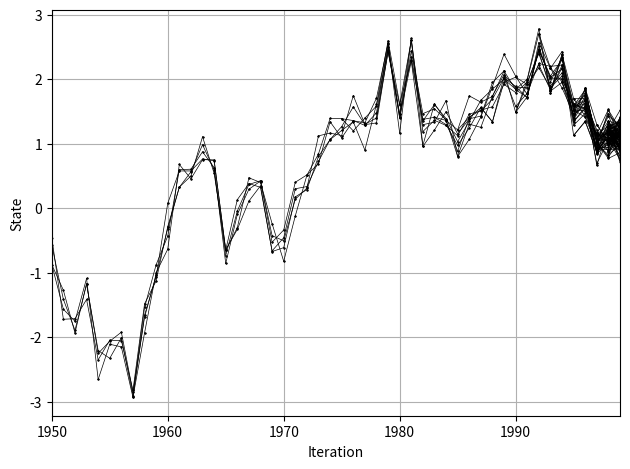

Here is the Python script that generated this plot: (Note: this script raises an exception after producing the figure.)
import numpy as np
import matplotlib.pyplot as plt
from scipy.stats import norm
T = 2000

x = np.zeros(T)
y = np.zeros(T)

x[0] = np.random.normal(0, 2**.5)
y[0] = np.random.normal(2*x[0], 0.1**.5)

for t in range(1, T):
    x[t] = np.random.normal(0.8*x[t-1], 0.5**.5)
    y[t] = np.random.normal(2*x[t], 0.1**.5)


## Kalman block ##
print('Kalman block')
A = 0.8
C = 2
Q = 0.5
R = 0.1
P = 2

x_kalman = np.zeros(T)
var_kalman = np.zeros(T)
x_kalman[0] = 0
var_kalman[0] = P
for t in range(1,T):
    P_pred = A*P*A + Q    
    K = P_pred*C*(C*P_pred*C + R)**-1
    
    P = P_pred - K*C*P_pred
    x_kalman[t] = A*x_kalman[t-1] + K*(y[t] - C*A*x_kalman[t-1])
    var_kalman[t] = P
mse_kalman = np.mean(np.abs(x_kalman - x))
## end of Kalman block ##

### FAPF block
print('\nFAPF block')
def fapf_q(y, x_, N):
    return norm.rvs(loc=1/42 * (20*y + 1.6*x_), scale=42**-0.5, size=N)

def fapf_q_pdf(x, y, x_):
    return norm.pdf(x, loc=1/42 * (20*y + 1.6*x_), scale=42**-0.5)

def fapf_v(y, x_):
    return norm.pdf(y, loc=1.6*x_, scale=2.1**0.5)

N = 100

mad_fapf_2_kalman = []
print(N)

x_fapf_hat = np.zeros(T)
x_fapf = np.zeros((N, T))
a = np.zeros((N, T))

# initialize x from q
x_fapf[:, 0] = fapf_q(y[0], 0, N)
for t in range(1, T):
    # compute misadjustment multipliers v
    v = fapf_v(y[t-1], x_fapf[:, t-1])
    v /= v.sum()
    # ancenstor indexes
    a[:, t] = np.random.choice(N, size=N, p=v)

    # propagation
    x_fapf[:, t] = fapf_q(y[t], x_fapf[a[:, t].astype(int), t-1], N) 
    x_fapf_hat[t] = np.mean(x_fapf[:, t])
mad_fapf_2_kalman.append(np.mean(np.abs(x_fapf_hat-x_kalman)))

print('MAD between FAPF and Kalman state: ', mad_fapf_2_kalman)

## end of FAPF block
a = a.astype(int)
idx = np.arange(N)
for t in range(T-1, T-50, -1):
    n = len(idx)
    t_mat = np.vstack((t*np.ones(n), (t-1)*np.ones(n)))
    ancest = a[a[idx, t], t-1]
    val_mat =  np.vstack((x_fapf[idx, t], x_fapf[ancest, t-1]))
    idx_mat = np.vstack((idx, ancest))
    plt.plot(t_mat, val_mat, 'ko-', linewidth=.5, markersize=.5)
    idx = np.unique(ancest)
plt.xlabel('Iteration')
plt.ylabel('State')
plt.xlim(1950, 1999)
plt.grid()
plt.tight_layout()

plt.figure()
plt.plot(N_eff)

plt.show()